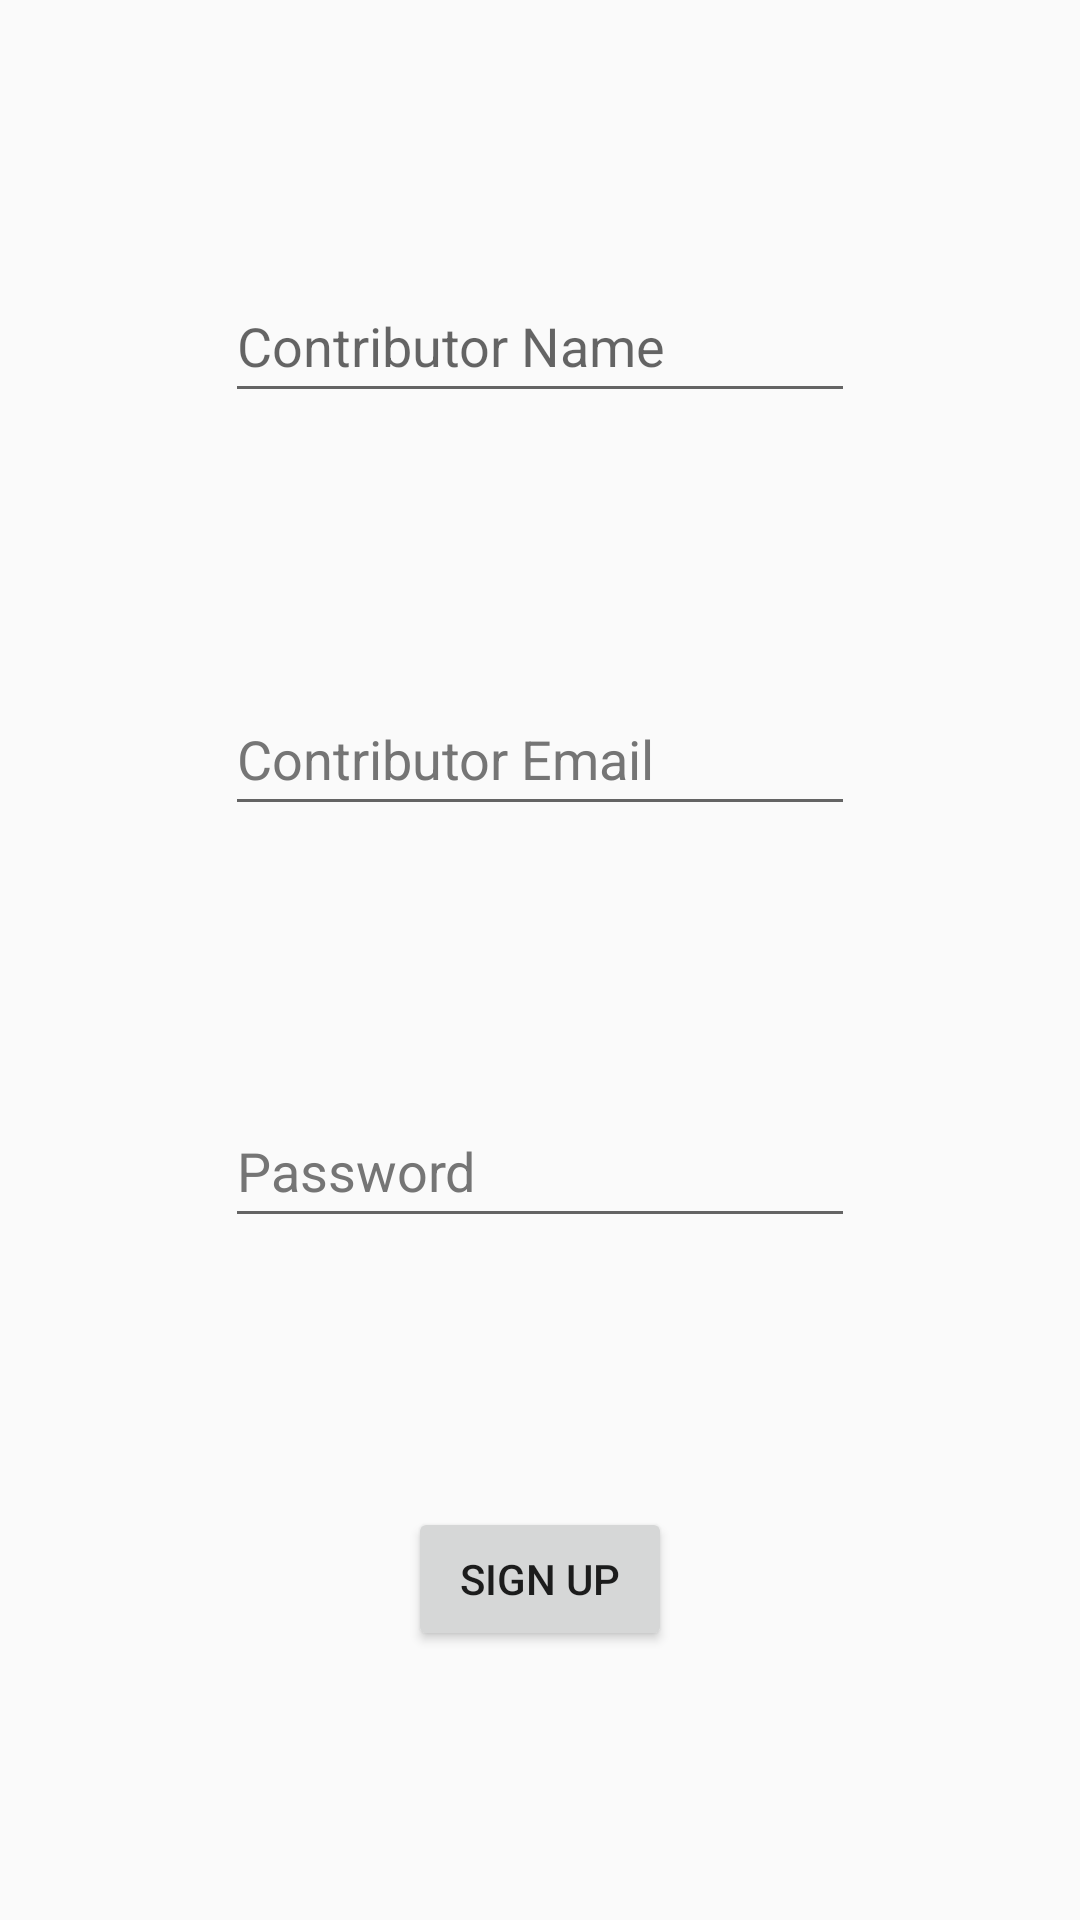

The Android layout XML behind this screen, and the referenced resources:
<!-- AndroidManifest.xml: application theme AppTheme -->
<!-- res/layout/activity_contributor_sign_up.xml -->
<?xml version="1.0" encoding="utf-8"?>
<androidx.constraintlayout.widget.ConstraintLayout xmlns:android="http://schemas.android.com/apk/res/android"
    xmlns:app="http://schemas.android.com/apk/res-auto"
    xmlns:tools="http://schemas.android.com/tools"
    android:layout_width="match_parent"
    android:layout_height="match_parent"
    tools:context=".ContributorSignUp">

    <EditText
        android:id="@+id/nameText"
        android:layout_width="wrap_content"
        android:layout_height="wrap_content"
        android:ems="10"
        android:hint="@string/contributor_name"
        android:inputType="textPersonName"
        android:minHeight="48dp"
        app:layout_constraintBottom_toTopOf="@+id/emailText"
        app:layout_constraintEnd_toEndOf="parent"
        app:layout_constraintHorizontal_bias="0.5"
        app:layout_constraintStart_toStartOf="parent"
        app:layout_constraintTop_toTopOf="parent"
        app:layout_constraintVertical_bias="0.5"
        tools:ignore="TextContrastCheck"
        android:autofillHints="" />

    <EditText
        android:id="@+id/emailText"
        android:layout_width="wrap_content"
        android:layout_height="wrap_content"
        android:ems="10"

        android:hint="@string/contributor_email"
        android:inputType="textEmailAddress"
        android:minHeight="48dp"
        android:textColorHint="#757575"
        app:layout_constraintBottom_toTopOf="@+id/passwordText"
        app:layout_constraintEnd_toEndOf="parent"
        app:layout_constraintHorizontal_bias="0.5"
        app:layout_constraintStart_toStartOf="parent"
        app:layout_constraintTop_toBottomOf="@+id/nameText"
        app:layout_constraintVertical_bias="0.5"
        android:autofillHints="" />

    <EditText
        android:id="@+id/passwordText"
        android:layout_width="wrap_content"
        android:layout_height="wrap_content"
        android:ems="10"
        android:hint="@string/password"
        android:inputType="textPassword"
        android:minHeight="48dp"
        android:textColorHint="#757575"
        app:layout_constraintBottom_toTopOf="@+id/signUp"
        app:layout_constraintEnd_toEndOf="parent"
        app:layout_constraintHorizontal_bias="0.5"
        app:layout_constraintStart_toStartOf="parent"
        app:layout_constraintTop_toBottomOf="@+id/emailText"
        app:layout_constraintVertical_bias="0.5"
        android:autofillHints="" />

    <Button
        android:id="@+id/signUp"
        android:layout_width="wrap_content"
        android:layout_height="wrap_content"
        android:text="@string/signup"
        app:layout_constraintBottom_toBottomOf="parent"
        app:layout_constraintEnd_toEndOf="parent"
        app:layout_constraintHorizontal_bias="0.5"
        app:layout_constraintStart_toStartOf="parent"
        app:layout_constraintTop_toBottomOf="@+id/passwordText"
        app:layout_constraintVertical_bias="0.5" />

</androidx.constraintlayout.widget.ConstraintLayout>
<!-- resources referenced by this layout -->
<resources>
  <string name="contributor_email">Contributor Email</string>
  <string name="contributor_name">Contributor Name</string>
  <string name="password">Password</string>
  <string name="signup">SIGN UP</string>
  <style name="AppTheme" parent="Theme.AppCompat.Light.DarkActionBar">
          
          <item name="windowActionBar">false</item>
          <item name="windowNoTitle">true</item>
      </style>
  
      -
</resources>
